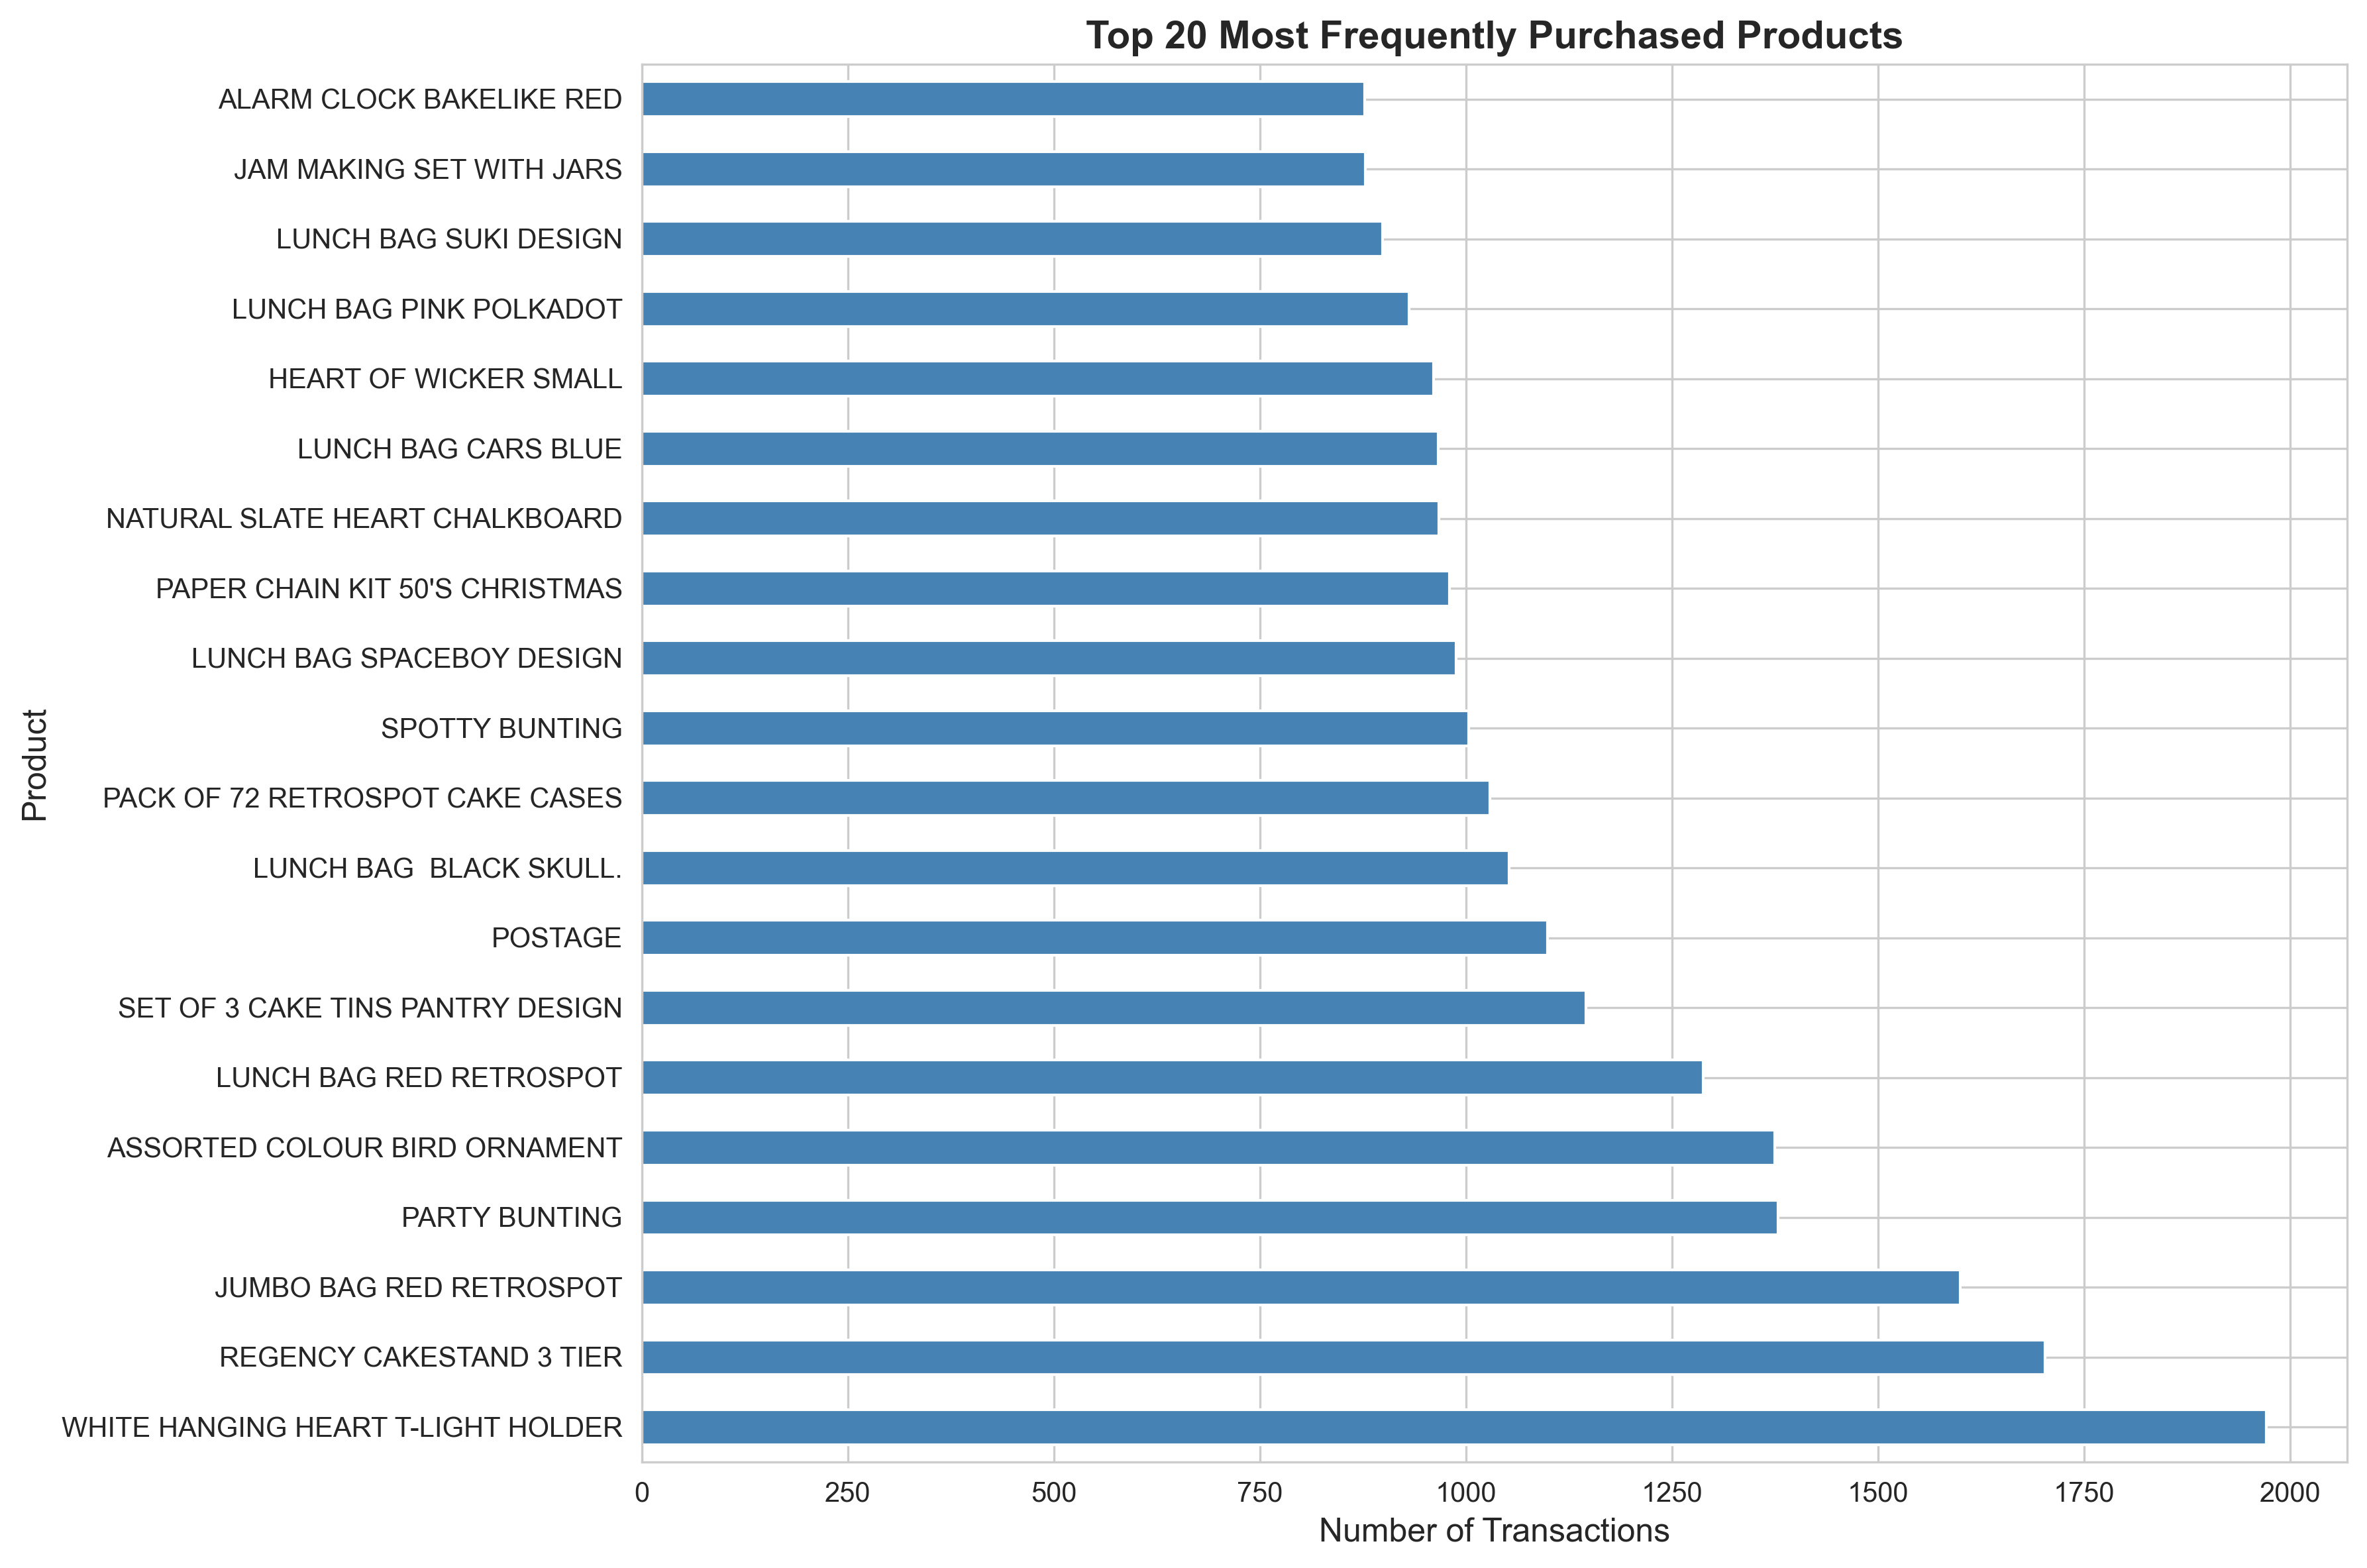

Source data for this figure (header and first rows):
Description, Frequency
WHITE HANGING HEART T-LIGHT HOLDER, 1971
REGENCY CAKESTAND 3 TIER, 1703
JUMBO BAG RED RETROSPOT, 1600
PARTY BUNTING, 1379
ASSORTED COLOUR BIRD ORNAMENT, 1375
LUNCH BAG RED RETROSPOT, 1288
SET OF 3 CAKE TINS PANTRY DESIGN, 1146
POSTAGE, 1099
LUNCH BAG  BLACK SKULL., 1052
PACK OF 72 RETROSPOT CAKE CASES, 1029
SPOTTY BUNTING, 1003
LUNCH BAG SPACEBOY DESIGN, 988
PAPER CHAIN KIT 50'S CHRISTMAS, 980
NATURAL SLATE HEART CHALKBOARD, 967
LUNCH BAG CARS BLUE, 966
HEART OF WICKER SMALL, 961
LUNCH BAG PINK POLKADOT, 931
LUNCH BAG SUKI DESIGN, 899
JAM MAKING SET WITH JARS, 878
ALARM CLOCK BAKELIKE RED, 877
WOODEN PICTURE FRAME WHITE FINISH, 876
JUMBO BAG PINK POLKADOT, 871
JAM MAKING SET PRINTED, 868
SET OF 4 PANTRY JELLY MOULDS, 866
LUNCH BAG APPLE DESIGN, 866
REX CASH+CARRY JUMBO SHOPPER, 859
BAKING SET 9 PIECE RETROSPOT, 854
RECIPE BOX PANTRY YELLOW DESIGN, 828
RETROSPOT TEA SET CERAMIC 11 PC, 823
LUNCH BAG WOODLAND, 820
VICTORIAN GLASS HANGING T-LIGHT, 815
WOODEN FRAME ANTIQUE WHITE, 811
RABBIT NIGHT LIGHT, 801
HEART OF WICKER LARGE, 801
JUMBO SHOPPER VINTAGE RED PAISLEY, 790
ALARM CLOCK BAKELIKE GREEN, 789
ROSES REGENCY TEACUP AND SAUCER, 783
JUMBO STORAGE BAG SUKI, 774
JUMBO BAG VINTAGE LEAF, 772
SET/5 RED RETROSPOT LID GLASS BOWLS, 763
GARDENERS KNEELING PAD KEEP CALM, 756
JUMBO BAG ALPHABET, 752
RED RETROSPOT CHARLOTTE BAG, 739
SET/20 RED RETROSPOT PAPER NAPKINS, 732
6 RIBBONS RUSTIC CHARM, 726
VINTAGE SNAP CARDS, 722
HOT WATER BOTTLE KEEP CALM, 719
SET OF 3 REGENCY CAKE TINS, 718
JUMBO BAG APPLES, 718
SPACEBOY LUNCH BOX, 704
